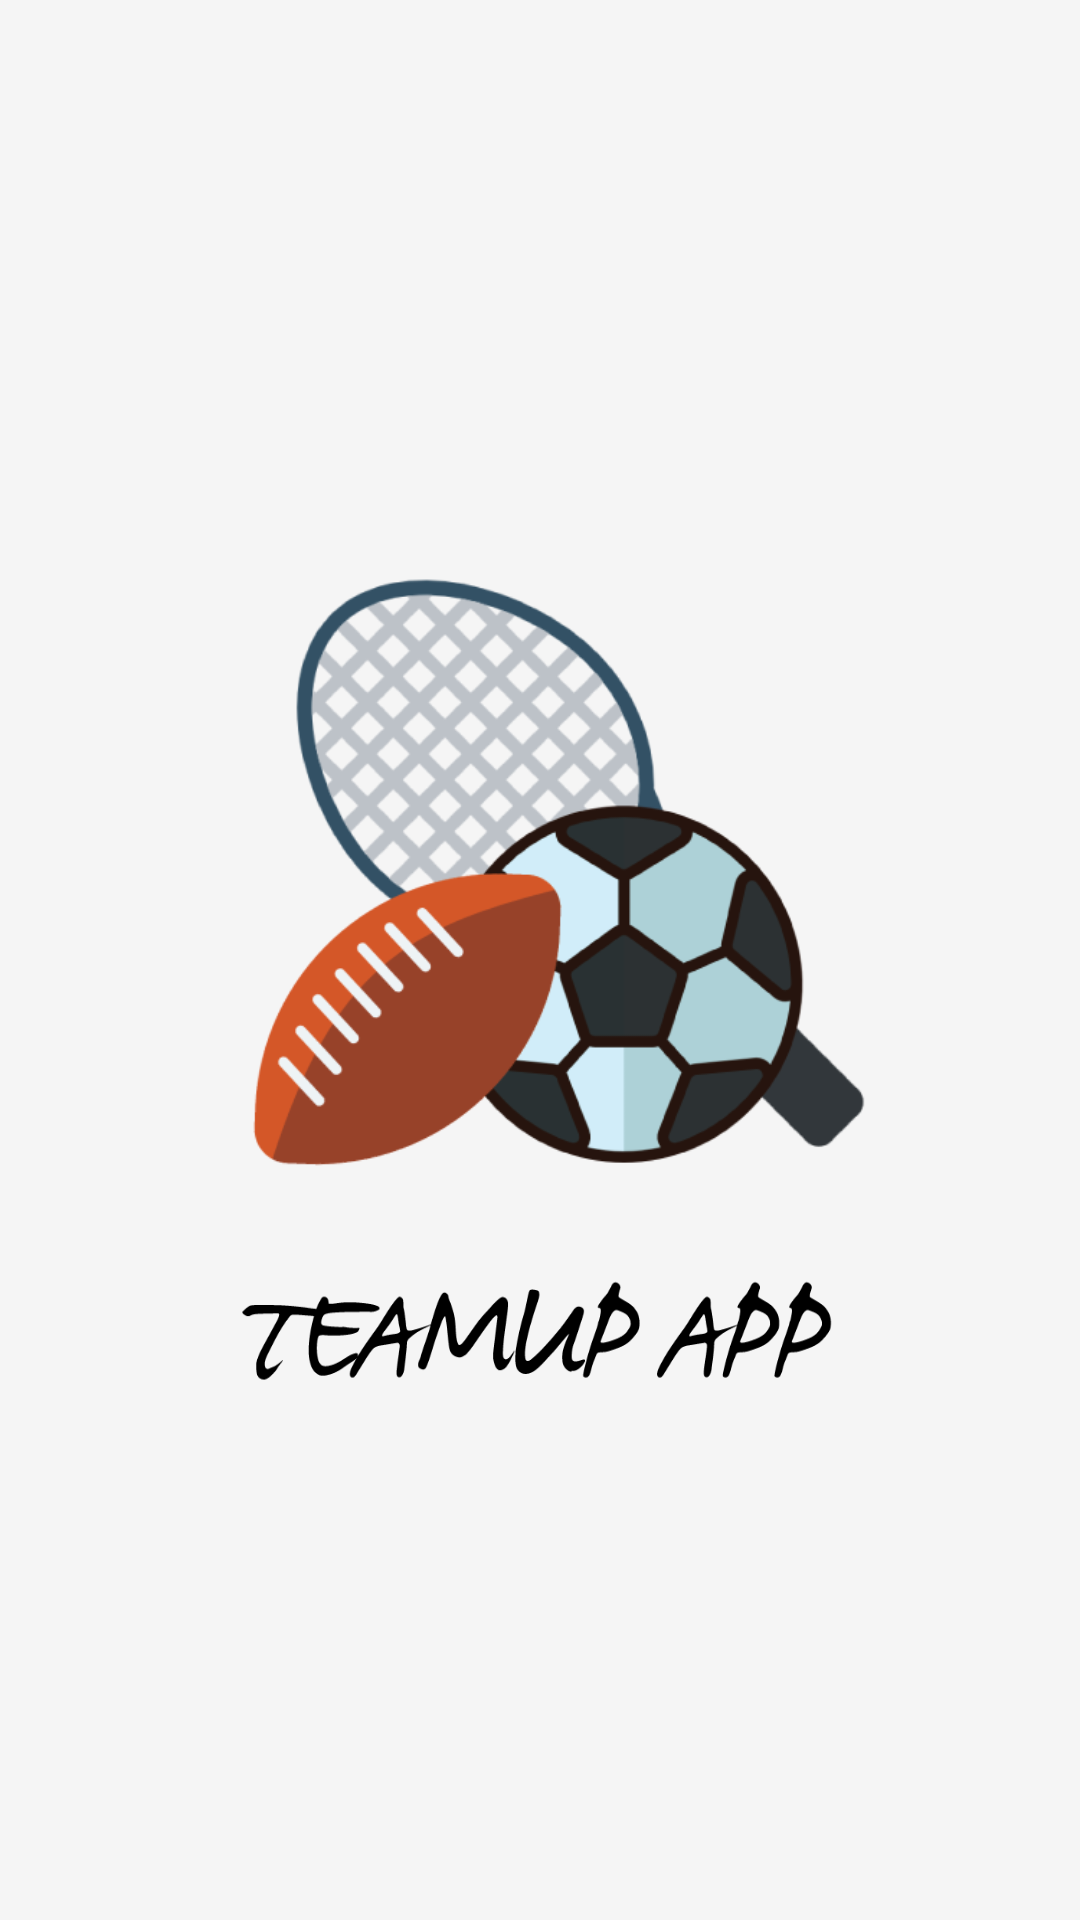

Reconstruct the res/layout file that produces this screen, plus the resources it refers to.
<!-- AndroidManifest.xml: application theme AppTheme -->
<!-- res/layout/activity_launcher.xml -->
<?xml version="1.0" encoding="utf-8"?>
<RelativeLayout
    xmlns:android="http://schemas.android.com/apk/res/android"
    android:layout_width="match_parent"
    android:layout_height="match_parent"
    android:background="@color/colorGray100">

    <LinearLayout
        android:layout_width="match_parent"
        android:orientation="vertical"
        android:layout_height="wrap_content"
        android:gravity="center"
        android:weightSum="1"
        android:layout_centerVertical="true"
        android:layout_alignParentStart="true">

        <ImageView
            android:layout_width="@dimen/launcher_icon_size"
            android:layout_height="@dimen/launcher_icon_size"
            android:src="@drawable/ic_logo"
            android:scaleType="fitXY"
            android:layout_marginBottom="8dp"
            android:layout_gravity="center" />
        <ImageView
            android:src="@drawable/text_icon"
            android:scaleType="fitXY"
            android:layout_width="205dp"
            android:layout_height="46dp"
            android:layout_gravity="center_horizontal" />
    </LinearLayout>
</RelativeLayout>
<!-- resources referenced by this layout -->
<resources>
  <color name="colorGray100">#f5f5f5</color>
  <dimen name="launcher_icon_size">240dp</dimen>
  <!-- drawable ic_logo: png bitmap (drawable, 57407 bytes) -->
  <!-- drawable text_icon: png bitmap (drawable, 15712 bytes) -->
  <style name="AppTheme" parent="Theme.AppCompat.Light.NoActionBar">
          <item name="colorPrimary">@color/colorPrimary</item>
          <item name="colorPrimaryDark">@color/colorPrimaryDark</item>
          <item name="colorAccent">@color/colorAccent</item>
          <item name="android:textColorPrimary">@color/colorWhite</item>
      </style>
  <color name="colorPrimary">#3F51B5</color>
  <color name="colorPrimaryDark">#303F9F</color>
  <color name="colorAccent">#FF4081</color>
  <color name="colorWhite">#FFFFFF</color>
</resources>
